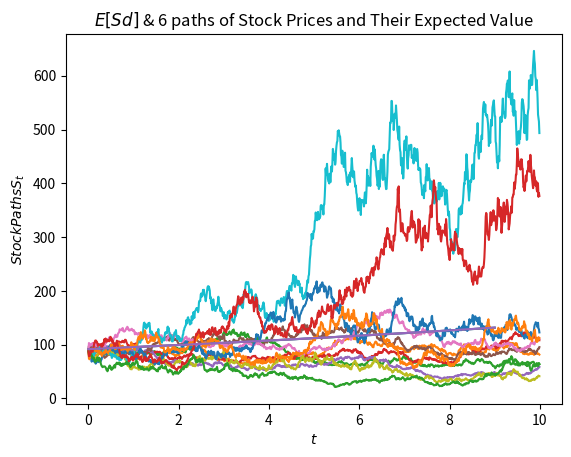

Python code for this plot:
# -*- coding: utf-8 -*-
"""
Spyder Editor

This is a temporary script file.
"""

import numpy as np
import matplotlib.pyplot as plt
import math as math
from scipy.stats import norm 
import random as random

# Q1

#find x and y with correlation -0.7, and variance 1, and caculate rho
def bi_var(seed):
    n=1000
    np.random.seed([seed])
    # first simulate 2 independent random normals
    # then get x and y
    Z1=np.random.normal(0,1,n)
    Z2=np.random.normal(0,1,n)
    corr=-0.7
    mu1=mu2=0
    x=mu1+Z1
    y=mu2+corr*Z1+np.sqrt(1-corr*corr)*Z2
    #to get the rho
    sd_x=np.std(x,ddof=1)
    sd_y=np.std(y,ddof=1)
    nomi=(1.0/(n-1.0))*np.dot((x-np.mean(x)),(y-np.mean(y)))
    rho=nomi/(sd_x*sd_y)
    return (rho)

# Q2
 
# Expected Values by Monte Carlo Simulation 
def mc_val(seed):
    n=10000
    np.random.seed([seed])   
    # first simulate 2 independent random normal
    corr=0.6
    mu1=mu2=0
    z1=np.random.normal(0,1,n)
    z2=np.random.normal(0,1,n)
    X=mu1+z1
    Y=mu2+corr*z1+np.sqrt(1-corr*corr)*z2
    E=np.zeros(n)
    for i in range(n):
        E[i]=max(0,(pow(X[i],3)+math.sin(Y[i])+(pow(X[i],2))*Y[i]))
    return (np.mean(E))


# Q3 (a)

# standard Wiener Process follows normal distribution of N(0,sqrt(t))
n=10000 
z1=np.random.normal(0,1,n)
# define Wiener Process
# W5 simulation
def w(t):
    w=np.sqrt(t)*z1
    return w
w5=w(5)
F1=np.zeros(n)
for i in range(n):
    F1[i]=w5[i]*w5[i]+math.sin(w5[i])
print("mean(Ea1) and variance are separatly:")
print (round(np.mean(F1),4),round(np.var(F1),8))

# Wt simulation
def F2(t):
    w=np.zeros(n)
    F2=np.zeros(n)
    for i in range(n):
        w[i]=np.sqrt(t)*z1[i]
        F2[i]=np.exp(t/2)*math.cos(w[i])
    return(F2)
print ("mean for t=0.5(Ea2),3.2(Ea3) and 6.5(Ea4) are separately:")
print(round(np.mean(F2(0.5)),4),round(np.mean(F2(3.2)),4),round(np.mean(F2(6.5)),4))
print ("variance for t=0.5,3.2 and 6.5 are separately:")
print(round(np.var(F2(0.5)),4),round(np.var(F2(3.2)),4),round(np.var(F2(6.5)),4))


# Q3 (b)

# Q3 (c)
# use control variate method to reduce variance
Y1=Y2=Y3=Y4=np.zeros(n)
T1=np.zeros(n)
for i in range(n):
    Y1[i]=w5[i]*w5[i]
gamma1=np.cov(Y1,F1)[1,0]/np.var(Y1)
T1=F1-gamma1*(Y1-np.mean(Y1))
print("mean(Eb1) and variance after variance reduction are separatly:")
print (round(np.mean(T1),4),round(np.var(T1),8))

T2=T3=T4=np.zeros(n)
for i in range(n):
    Y2[i]=w(0.5)[i]*w(0.5)[i]
    Y3[i]=w(3.2)[i]*w(3.2)[i]
    Y4[i]=w(6.5)[i]*w(6.5)[i]
gamma2=np.cov(Y2,F2(0.5))[1,0]/np.var(Y2)
gamma3=np.cov(Y3,F2(3.2))[1,0]/np.var(Y3)
gamma4=np.cov(Y4,(F2(6.5)))[1,0]/np.var(Y4)
T2=F2(0.5)-gamma2*(Y2-np.mean(Y2))
T3=F2(3.2)-gamma3*(Y3-np.mean(Y3))
T4=F2(6.5)-gamma4*(Y4-np.mean(Y4))
print("means for t=0.5(Eb2),3.2(Eb3) and 6.5(Eb4) are separately:")
print(round(np.mean(T2),4),round(np.mean(T3),4),round(np.mean(T4),4))
print ("variance for t=0.5,3.2 and 6.5 are separately:")
print(round(np.var(T2),4),round(np.var(T3),4),round(np.var(T4),4))


# Q4 (a)
# simulate the stock process 
T = 5.0
S0 = 88.0
r = 0.04
sd = 0.2
K = 100.0
S_p=S0*np.exp(sd*w(T)+(r-(sd*sd)/2)*T)
C=np.zeros(10000)
for i in range(10000):
    if S_p[i]>K:
        C[i]=S_p[i]-K
    else:
        C[i]=0
print("The price of call option is:")       
print(round(np.exp(-r*T)*np.mean(C),4))
print("The variance of Ca1 is:")
print(round(np.var(np.exp(-r*T)*C),4))


# Q4(b)
# with Black-Sholes Formula
def euro_bs_call(S,K,T,r,sd):
    d1 = (np.log(S/K) + (r + 0.5 * sd ** 2) * T) / (sd * np.sqrt(T))
    d2 = d1 - sd*np.sqrt(T)
    Cb1 = S0*norm.cdf(d1) - K*np.exp(-r*T)*norm.cdf(d2)
    return(Cb1)
print("The call option price with Black-Sholes Formula Cb1 is:")
print(round(euro_bs_call(88.0,100.0,5.0,0.04,0.2),4))

# with variance reduction method 
# using antithetic variates method 
S_n=S0*np.exp(sd*w(T)*(-1)+(r-(sd*sd)/2)*T)
C_n=np.zeros(10000)
for i in range(10000):
    if S_n[i]>K:
        C_n[i]=S_n[i]-K
    else:
        C_n[i]=0
Cb2=np.exp(-r*T)*(0.5*np.mean(C_n)+0.5*np.mean(C))
print("The price of call option Cb2 is:")       
print(round(Cb2,4))
print("The variance of Cb2 is:")
print(round(np.var(np.exp(-r*T)*(0.5*C_n+0.5*C)),4))


# Q5 (a)
# simulate the stock process 
n_5 = 1000
S0_5 = 88.0
sd_5 = 0.18
r_5 = 0.04
ES=np.zeros(10)
for i in range (1,11):
    S_t=np.zeros(n)
    S_t= S0_5*np.exp(sd_5*w(i)+(r_5-(sd_5*sd_5)/2)*i) 
    ES[i-1]=np.mean(S_t)

plt.plot(ES)
plt.title('$E[S]$, for n ranging from 1 to 10')
plt.xlabel('$n$')
plt.ylabel('$E[S]$')
plt.show()

# Q5 (b)
n5=1000
dt = np.sqrt(10.0/n5)
path = np.zeros((6,n5+1))
wdt = np.zeros((10,n5))

plt.figure
for i in range(6):
    Zi = np.random.normal(0,1,n5)
    wdt[i,0] = dt*Zi[0]
    for j in range(1,n5):
        wdt[i,j] = wdt[i,j-1] + dt*np.array(Zi[j])
    path[i,1:(n+1)] = S0*np.exp(sd_5*wdt[i,:]+(r-(sd_5**2/2))*(i+1))
    path[i,0] = S0
    plt.plot(np.arange(0,10,10.0/1001),path[i,:])
plt.plot(ES)   
plt.title("$E[S]$ & 6 paths of Stock Prices and Their Expected Value")
plt.xlabel("$t$")
plt.ylabel("$Stock Paths S_t$")
plt.show()    
    
# Q5 (c)
print("The graph is plotted in Q5(b)")

# Q5 (d)
# under sd=35%
sd_52=0.35
ESd=np.zeros(10)
for i in range (1,11):
    S_t=np.zeros(n5)
    S_t= S0_5*np.exp(sd_52*w(i)+(r_5-(sd_52*sd_52)/2)*i) 
    ESd[i-1]=np.mean(S_t)

path2 = np.zeros((6,n5+1))
plt.figure
for i in range(6):
    Zi = np.random.normal(0,1,n5)
    wdt[i,0] = dt*Zi[0]
    for j in range(1,n5):
        wdt[i,j] = wdt[i,j-1] + dt*np.array(Zi[j])
    path2[i,1:(n5+1)] = S0*np.exp(sd_52*wdt[i,:]+(r-(sd_52**2/2))*(i+1))
    path2[i,0] = S0
    plt.plot(np.arange(0,10,10.0/1001),path2[i,:])
plt.plot(ESd)   
plt.title("$E[Sd]$ & 6 paths of Stock Prices and Their Expected Value")
plt.xlabel("$t$")
plt.ylabel("$Stock Paths S_t$")
plt.show()

print("The graph for $E[S_n]$ didn't change at all. ")
print("But with a higher std,6 paths are much more volatile")

# Q6 (a)
n6=1001
x6=np.linspace(0,1,n6)
delta=1.0/(n6-1)
y6=0
for i in range(1,n6):
   y6+=np.sqrt(1-x6[i]*x6[i])*delta*4
print("By using Euler's Method,the integration is:" )
print(round(y6,4))

# Q6 (b)
x6b=np.random.uniform(0,1,n6)
y6b=np.zeros(n6)
for i in range(1,n6):
    y6b[i]=np.sqrt(1-x6b[i]*x6b[i])*4
print("By using Monte Carlo Simulation,the integration is:" )
print(round(np.mean(y6b),4)) 

# Q6 (c)
# define h(x)
n6c=10000
random.seed(123)
y=[]
u=np.random.uniform(0,1,n6c)

random.seed(121)
u2=np.random.uniform(0,1,n6c)

h = (1-0.74*(np.array(u)**2))/(1-0.74/3.0)

for i in range(1000):
    if u2[i] <= h[i]/1.5:
       y.append(u[i])
       
h_y= (1-0.74*(np.array(y)**2))/(1-0.74/3.0)
g_y= np.sqrt(1-np.array(y)**2)
sim_i=4*g_y*1/h_y
print("By using Importance Sampling method ,the integration is:" )
print(round(np.mean(sim_i),4))


















